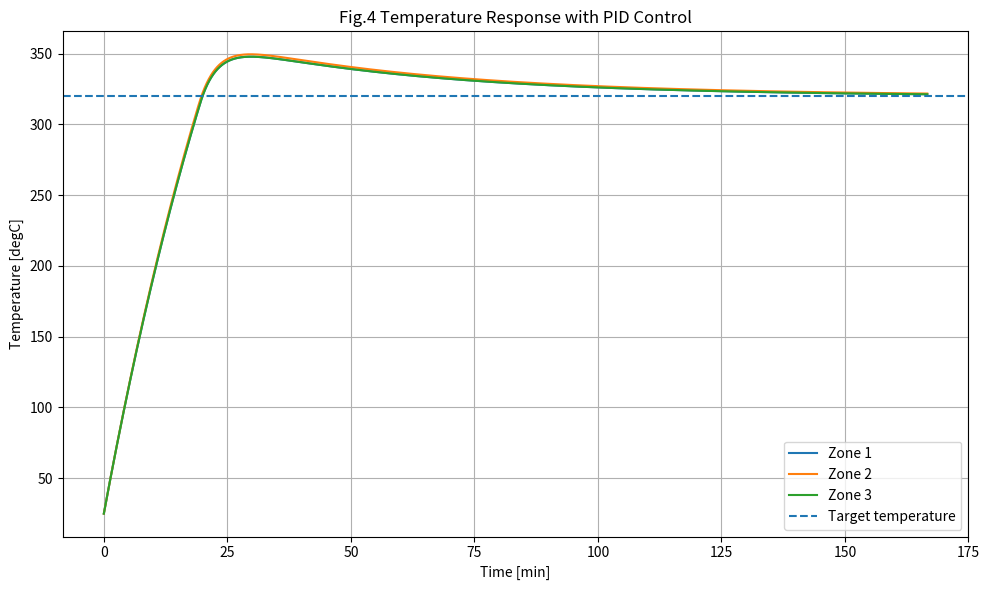
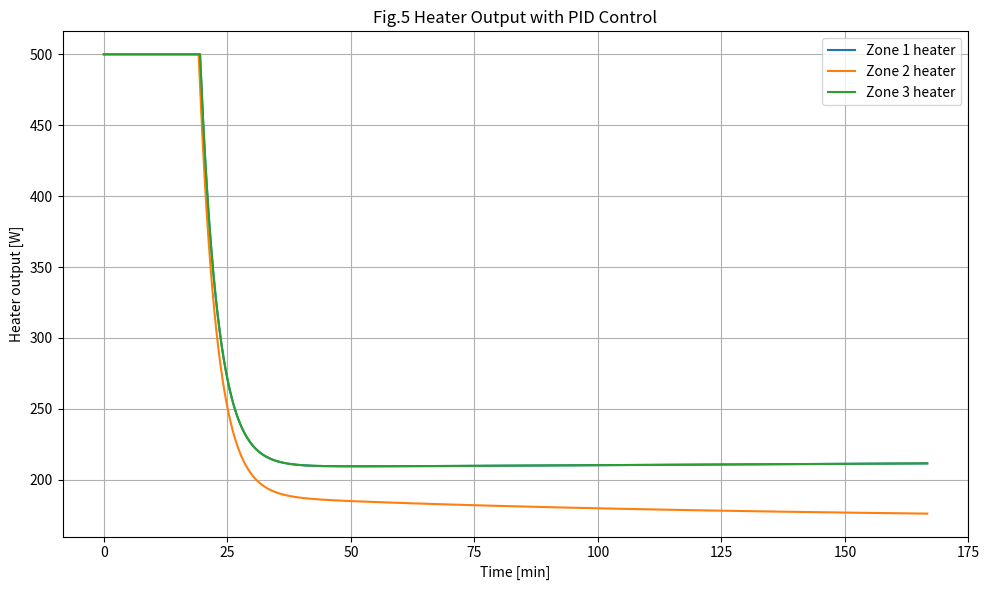

Reproduce these figures in Python, in order.
import numpy as np
import matplotlib.pyplot as plt


def simulate_pid_control():
    dt = 1.0
    t_end = 10000
    time = np.arange(0, t_end + dt, dt)

    rho = 9000.0
    cp = 176.0
    volume = 1.0e-3
    surface_area_edge = 5.0e-2
    surface_area_center = 4.0e-2
    conduction_area = 1.0e-2
    block_length = 0.1
    ambient = 25.0
    h = 14.5
    thermal_conductivity = 49.0

    mass = rho * volume
    heat_capacity = mass * cp

    k_loss_edge = h * surface_area_edge
    k_loss_center = h * surface_area_center
    k_loss = np.array([k_loss_edge, k_loss_center, k_loss_edge])

    k_cond = thermal_conductivity * conduction_area / block_length

    target_temperature = np.array([320.0, 320.0, 320.0])
    # =====================================
    # PID Controller Parameters
    # =====================================

    # Proportional gain [W/degC]
    Kp = np.array([8.0, 8.0, 8.0])

    # Integral gain [W/(degC*s)]
    Ki = np.array([0.003, 0.003, 0.003])

    # Derivative gain [W*s/degC]
    Kd = np.array([150.0, 150.0, 150.0])

    # Integrated temperature error
    integral_error = np.zeros(3)

    heater_min = 0.0
    heater_max = 500.0

    temperature = np.zeros((len(time), 3))
    temperature[0, :] = ambient

    heater_history = np.zeros((len(time), 3))

    # Previous error for derivative control
    previous_error = target_temperature - temperature[0, :]

    # Inte

    for i in range(len(time) - 1):
        T1, T2, T3 = temperature[i, :]

        # =====================================
        # Temperature Error
        #
        # Error
        # = Target Temperature
        # - Measured Temperature
        # =====================================
        error = target_temperature - temperature[i, :]

        # Integral term
        integral_error += error * dt

        # Derivative term
        derivative_error = (error - previous_error) / dt

        # PID Controller
        heater_output = (
        Kp * error
        + Ki * integral_error
        + Kd * derivative_error
        )

        heater_output = np.clip(heater_output, heater_min, heater_max)
        heater_history[i, :] = heater_output
        previous_error = error


        # =====================================
        # Zone 1 Energy Balance
        # =====================================
        dT1 = (
            heater_output[0]
            - k_loss[0] * (T1 - ambient)
            + k_cond * (T2 - T1)
        ) / heat_capacity

        # =====================================
        # Zone 2 Energy Balance
        # =====================================
        dT2 = (
            heater_output[1]
            - k_loss[1] * (T2 - ambient)
            + k_cond * (T1 - T2)
            + k_cond * (T3 - T2)
        ) / heat_capacity

        # =====================================
        # Zone 3 Energy Balance
        # =====================================
        dT3 = (
            heater_output[2]
            - k_loss[2] * (T3 - ambient)
            + k_cond * (T2 - T3)
        ) / heat_capacity

        temperature[i + 1, 0] = T1 + dT1 * dt
        temperature[i + 1, 1] = T2 + dT2 * dt
        temperature[i + 1, 2] = T3 + dT3 * dt

    heater_history[-1, :] = heater_history[-2, :]

    return time, temperature, heater_history


def plot_pid_control_result():
    time, temperature, heater_history = simulate_pid_control()
    time_min = time / 60

    plt.figure(figsize=(10, 6))
    plt.plot(time_min, temperature[:, 0], label="Zone 1")
    plt.plot(time_min, temperature[:, 1], label="Zone 2")
    plt.plot(time_min, temperature[:, 2], label="Zone 3")
    plt.axhline(320, linestyle="--", label="Target temperature")

    plt.xlabel("Time [min]")
    plt.ylabel("Temperature [degC]")
    plt.title("Fig.4 Temperature Response with PID Control")
    plt.legend()
    plt.grid(True)
    plt.tight_layout()
    plt.savefig("pid_control_temperature_response.png", dpi=300)
    plt.show()
    # =====================================
    # Plot heater output
    # =====================================
    plt.figure(figsize=(10, 6))
    plt.plot(time_min, heater_history[:, 0], label="Zone 1 heater")
    plt.plot(time_min, heater_history[:, 1], label="Zone 2 heater")
    plt.plot(time_min, heater_history[:, 2], label="Zone 3 heater")

    plt.xlabel("Time [min]")
    plt.ylabel("Heater output [W]")
    plt.title("Fig.5 Heater Output with PID Control")
    plt.legend()
    plt.grid(True)
    plt.tight_layout()
    plt.savefig("pid_heater_output.png", dpi=300)
    plt.show()


if __name__ == "__main__":
    plot_pid_control_result()
